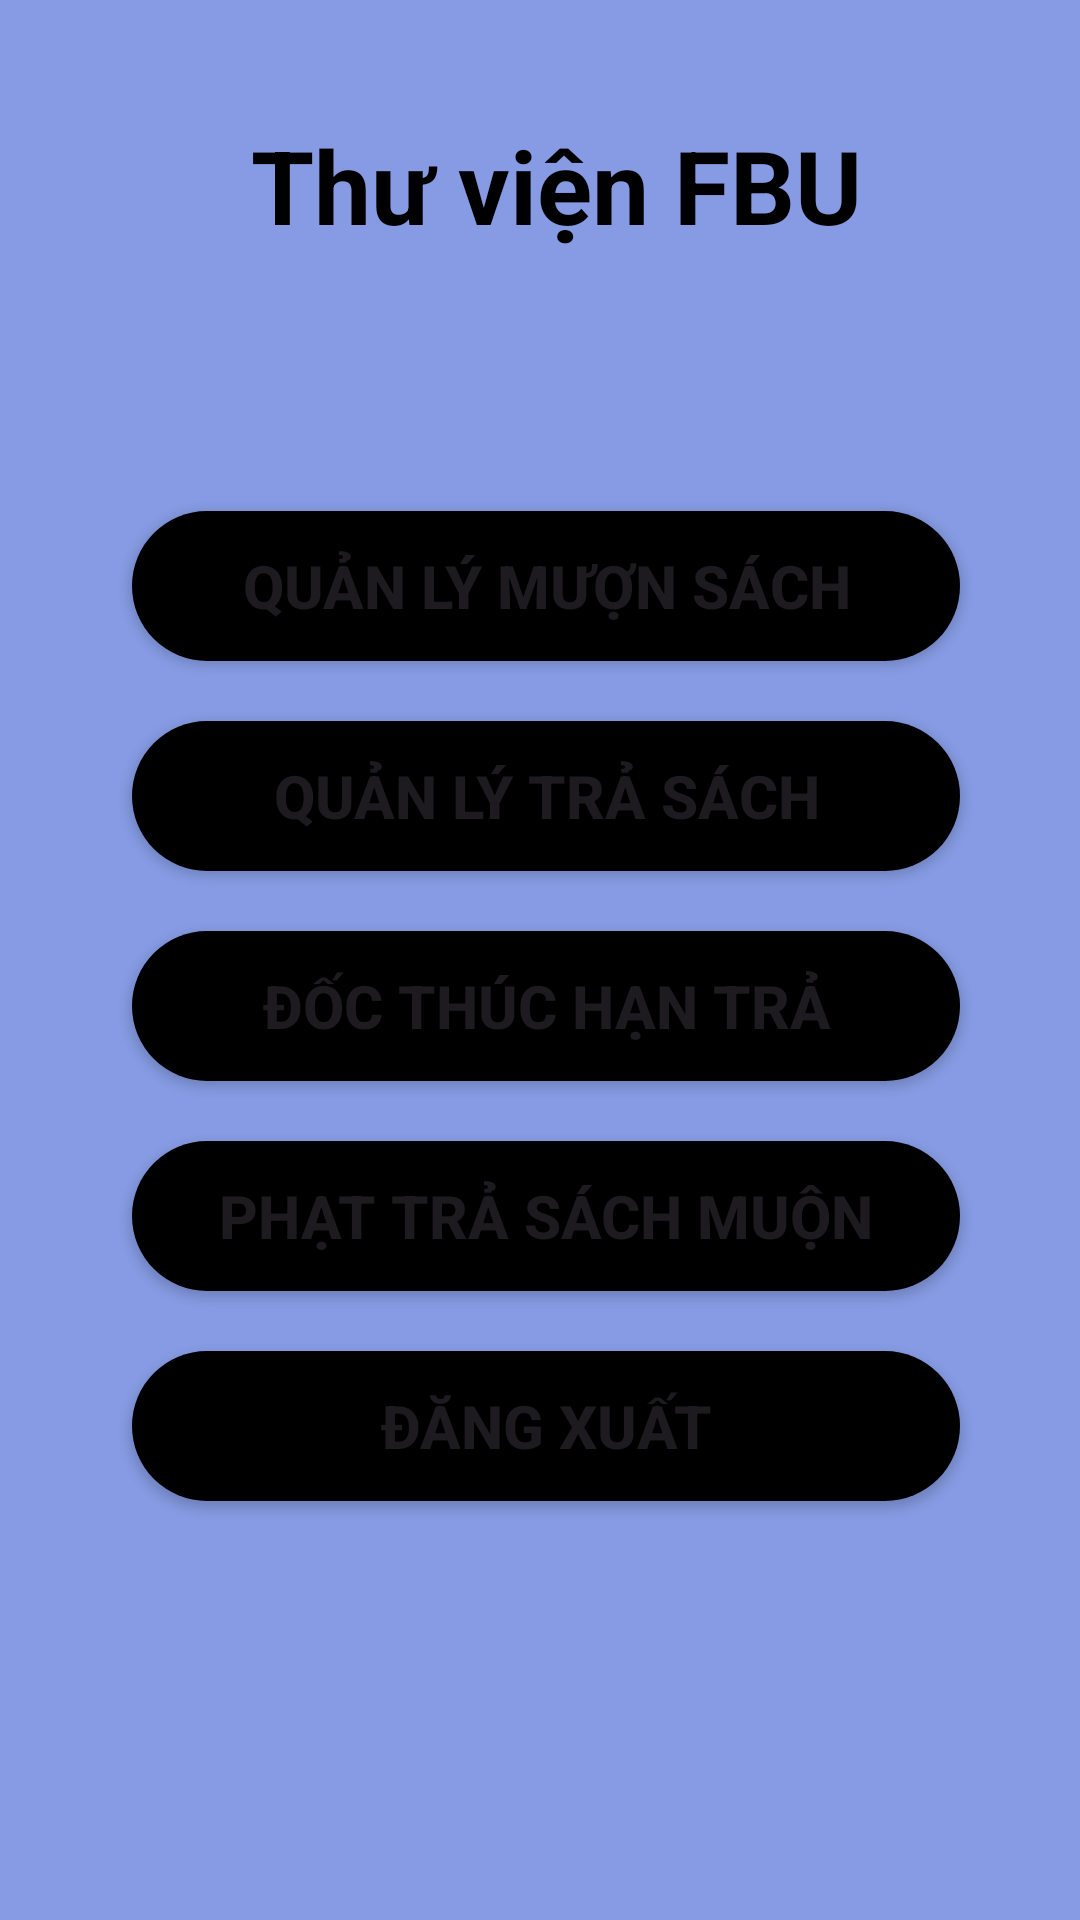

Android layout source for this screen:
<!-- AndroidManifest.xml: application theme Theme.QLTVFBU -->
<!-- res/layout/activity_trangchu.xml -->
<?xml version="1.0" encoding="utf-8"?>
<androidx.constraintlayout.widget.ConstraintLayout xmlns:android="http://schemas.android.com/apk/res/android"
    xmlns:app="http://schemas.android.com/apk/res-auto"
    xmlns:tools="http://schemas.android.com/tools"
    android:id="@+id/main"
    android:layout_width="match_parent"
    android:layout_height="match_parent"
    android:background="#869BE3"
    tools:context=".trangchu">

    <LinearLayout
        android:id="@+id/linearLayout"
        android:layout_width="396dp"
        android:layout_height="474dp"
        android:layout_marginStart="4dp"
        android:orientation="vertical"
        android:paddingRight="40dp"
        app:layout_constraintBottom_toBottomOf="parent"
        app:layout_constraintStart_toStartOf="parent"
        app:layout_constraintTop_toTopOf="parent"
        app:layout_constraintVertical_bias="0.785">

        <Button
            android:id="@+id/btnMsTC"
            android:layout_width="match_parent"
            android:layout_height="wrap_content"
            android:layout_marginLeft="40dp"
            android:layout_marginTop="40dp"
            android:layout_marginRight="40dp"
            android:layout_marginBottom="20dp"
            android:width="200dp"
            android:height="40dp"
            android:background="@drawable/custom_button"
            android:text="Quản lý mượn sách"
            android:textSize="20sp"
            android:textStyle="bold"
            app:backgroundTint="@null" />

        <Button
            android:id="@+id/btnTsTC"
            android:layout_width="match_parent"
            android:layout_height="wrap_content"
            android:layout_marginLeft="40dp"
            android:layout_marginRight="40dp"
            android:layout_marginBottom="20dp"
            android:width="200dp"
            android:height="40dp"
            android:background="@drawable/custom_button"
            android:text="Quản lý trả sách"
            android:textSize="20sp"
            android:textStyle="bold"
            app:backgroundTint="@null" />

        <Button
            android:id="@+id/btnDtTC"
            android:layout_width="match_parent"
            android:layout_height="wrap_content"
            android:layout_marginLeft="40dp"
            android:layout_marginRight="40dp"
            android:layout_marginBottom="20dp"
            android:width="200dp"
            android:height="40dp"
            android:background="@drawable/custom_button"
            android:text="Đốc thúc hạn trả"
            android:textSize="20sp"
            android:textStyle="bold"
            app:backgroundTint="@null" />

        <Button
            android:id="@+id/btnPsTC"
            android:layout_width="match_parent"
            android:layout_height="wrap_content"
            android:layout_marginLeft="40dp"
            android:layout_marginRight="40dp"
            android:layout_marginBottom="20dp"
            android:width="200dp"
            android:height="40dp"
            android:background="@drawable/custom_button"
            android:text="Phạt trả sách muộn"
            android:textSize="20sp"
            android:textStyle="bold"
            app:backgroundTint="@null" />

        <Button
            android:id="@+id/btnDxTC"
            android:layout_width="match_parent"
            android:layout_height="wrap_content"
            android:layout_marginLeft="40dp"
            android:layout_marginRight="40dp"
            android:layout_marginBottom="20dp"
            android:width="200dp"
            android:height="40dp"
            android:background="@drawable/custom_button"
            android:text="Đăng xuất"
            android:textSize="20sp"
            android:textStyle="bold"
            app:backgroundTint="@null" />


    </LinearLayout>

    <LinearLayout
        android:layout_width="409dp"
        android:layout_height="173dp"
        android:orientation="horizontal"
        android:layout_marginTop="40dp"
        android:layout_marginBottom="20dp"
        app:layout_constraintBottom_toTopOf="@+id/linearLayout"
        app:layout_constraintEnd_toEndOf="parent"
        app:layout_constraintStart_toStartOf="parent"
        app:layout_constraintTop_toTopOf="parent">

        <TextView
            android:id="@+id/textView6"
            android:layout_width="wrap_content"
            android:layout_height="wrap_content"
            android:layout_marginTop="50dp"
            android:layout_weight="1"
            android:paddingLeft="10dp"
            android:text="Thư viện FBU"
            android:textAlignment="center"
            android:textColor="#000"
            android:textSize="34sp"
            android:textStyle="bold" />
    </LinearLayout>
</androidx.constraintlayout.widget.ConstraintLayout>
<!-- resources referenced by this layout -->
<resources>
  <!-- drawable custom_button (drawable) -->
  <?xml version="1.0" encoding="utf-8"?>
  <shape
      android:shape="rectangle"
      xmlns:android="http://schemas.android.com/apk/res/android">
      <size android:width="100dp"
          android:height="50dp"/>
      <solid android:color="@color/black"/>
      <corners android:radius="50dp"/>
  
  </shape>
  <style name="Theme.QLTVFBU" parent="Base.Theme.QLTVFBU" />
  <color name="black">#FF000000</color>
  <style name="Base.Theme.QLTVFBU" parent="Theme.Material3.DayNight.NoActionBar">
          
          
      </style>
</resources>
